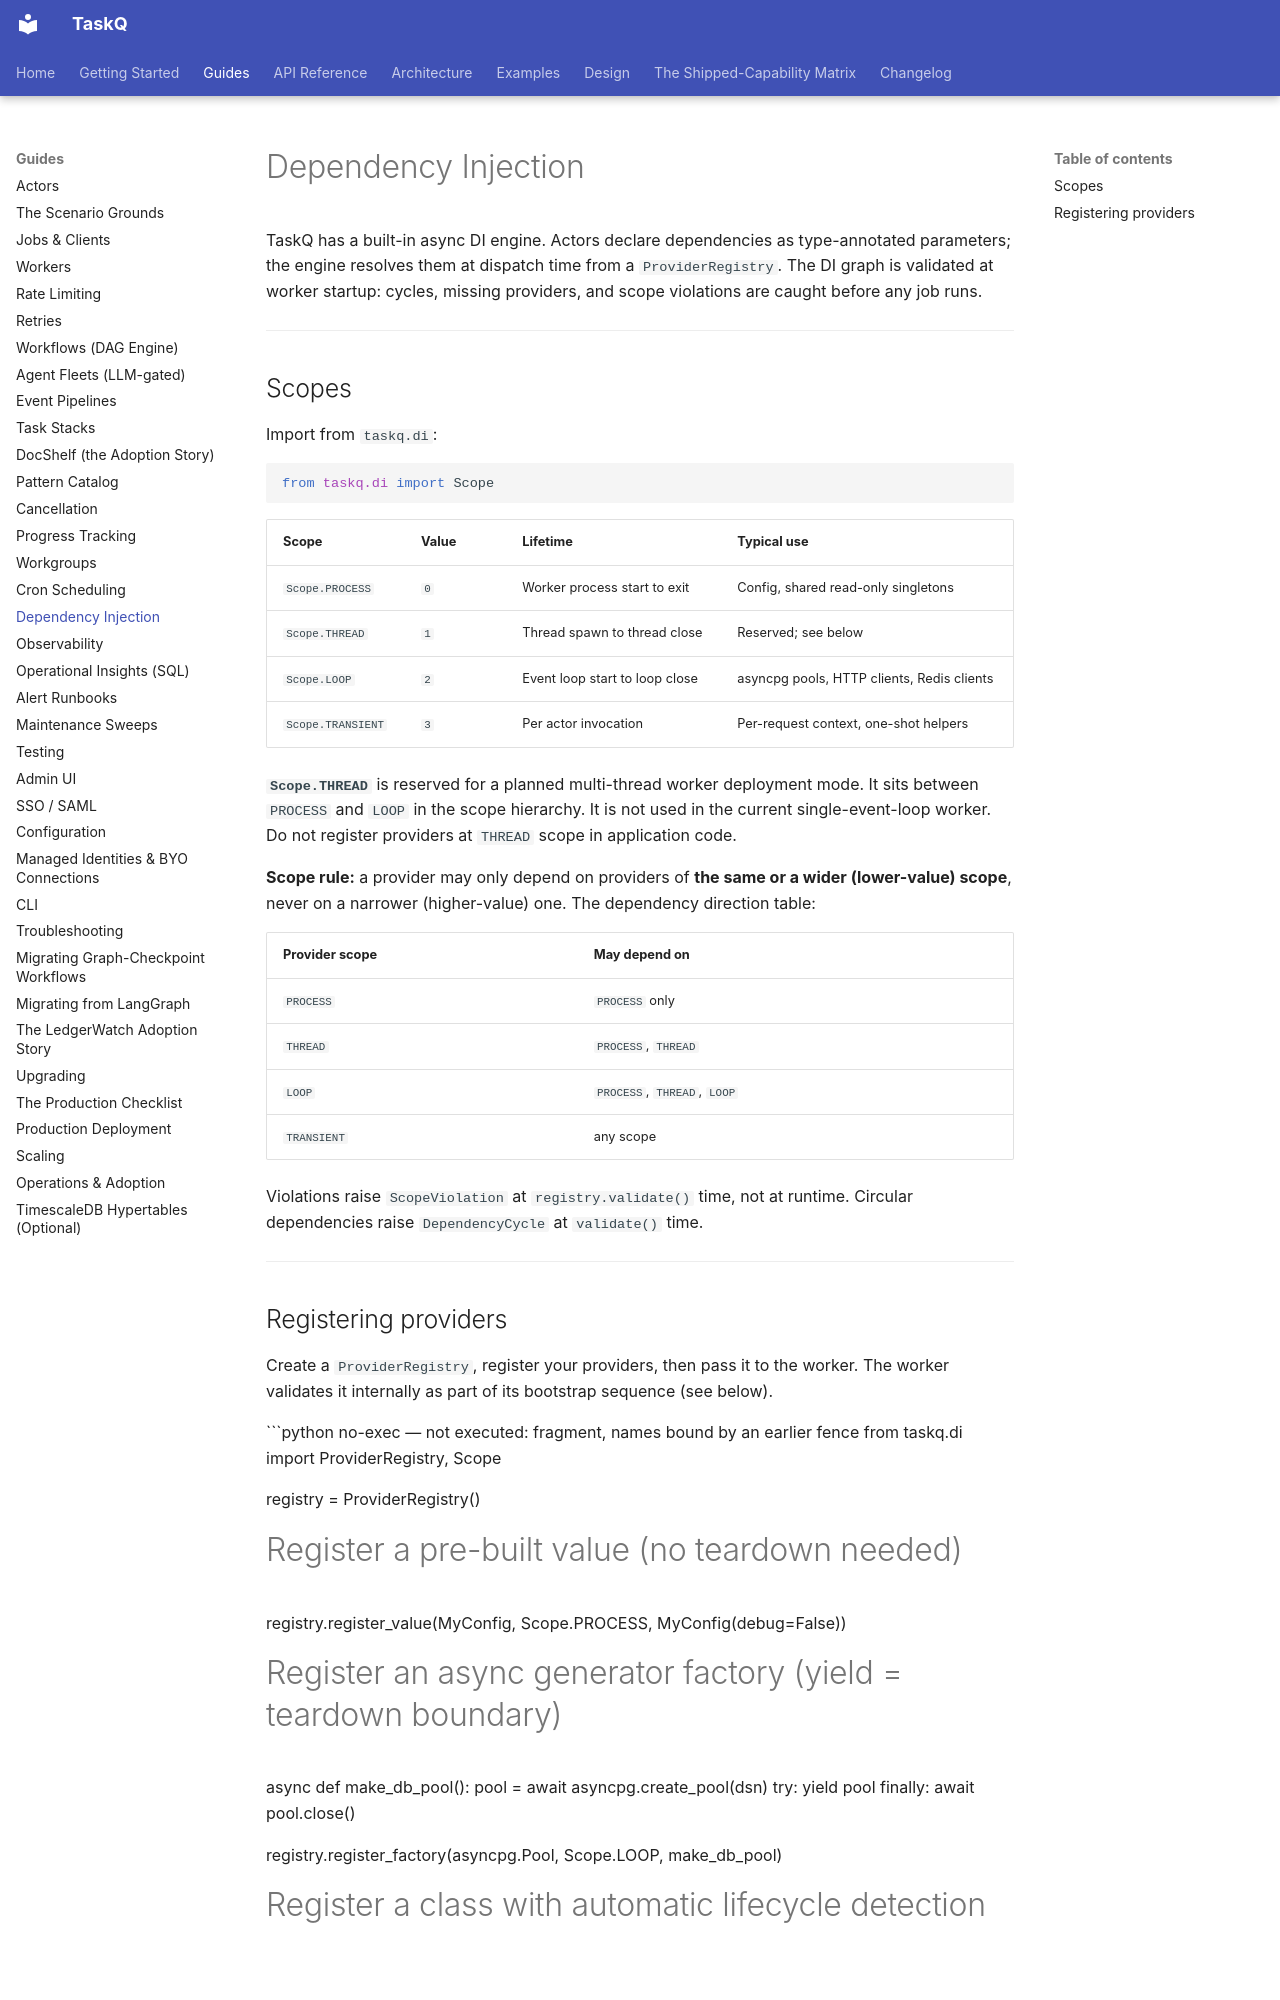

repository: AZX-PBC-OSS/TaskQ · page: guides/dependency-injection/index.html · generator: mkdocs

# Dependency Injection

TaskQ has a built-in async DI engine. Actors declare dependencies as type-annotated
parameters; the engine resolves them at dispatch time from a `ProviderRegistry`. The DI
graph is validated at worker startup: cycles, missing providers, and scope violations are
caught before any job runs.

---

## Scopes

Import from `taskq.di`:

```python
from taskq.di import Scope
```

| Scope | Value | Lifetime | Typical use |
|---|---|---|---|
| `Scope.PROCESS` | `0` | Worker process start to exit | Config, shared read-only singletons |
| `Scope.THREAD` | `1` | Thread spawn to thread close | Reserved; see below |
| `Scope.LOOP` | `2` | Event loop start to loop close | asyncpg pools, HTTP clients, Redis clients |
| `Scope.TRANSIENT` | `3` | Per actor invocation | Per-request context, one-shot helpers |

**`Scope.THREAD`** is reserved for a planned multi-thread worker deployment mode. It sits
between `PROCESS` and `LOOP` in the scope hierarchy. It is not used in the current
single-event-loop worker. Do not register providers at `THREAD` scope in application code.

**Scope rule:** a provider may only depend on providers of **the same or a wider (lower-value)
scope**, never on a narrower (higher-value) one. The dependency direction table:

| Provider scope | May depend on |
|---|---|
| `PROCESS` | `PROCESS` only |
| `THREAD` | `PROCESS`, `THREAD` |
| `LOOP` | `PROCESS`, `THREAD`, `LOOP` |
| `TRANSIENT` | any scope |

Violations raise `ScopeViolation` at `registry.validate()` time, not at runtime. Circular
dependencies raise `DependencyCycle` at `validate()` time.

---
